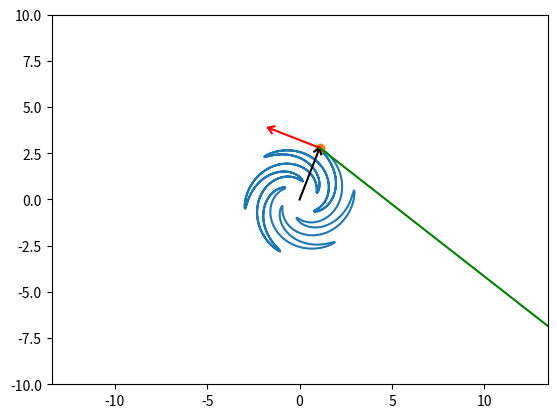

Python code for this plot:
import math
import sympy as s
import matplotlib.pyplot as plot
import numpy as np
from matplotlib.animation import FuncAnimation

def rotation2D(x, y, angle):
    Rot_x = x * np.cos(angle) - y * np.sin(angle)
    Rot_y = x * np.sin(angle) + y * np.cos(angle)
    return Rot_x, Rot_y

def Vect_arrow(VecX, VecY, X, Y):
    a = 0.3
    b = 0.2
    arrow_x = np.array([-a, 0, -a])
    arrow_y = np.array([b, 0, -b])

    phi = math.atan2(VecY, VecX)

    RotX, RotY = rotation2D(arrow_x, arrow_y, phi)

    arrow_x = RotX + X + VecX
    arrow_y = RotY + Y + VecY

    return arrow_x, arrow_y

def anim(i):
    Pnt.set_data(X[i], Y[i])

    RVector.set_data([0, X[i]], [0, Y[i]])
    RArrow.set_data(Vect_arrow(X[i], Y[i], 0, 0))

    VVector.set_data([X[i], X[i] + X_velocity[i]], [Y[i], Y[i]+Y_velocity[i]])
    VArrow.set_data(Vect_arrow(X_velocity[i], Y_velocity[i], X[i], Y[i]))

    AVector.set_data([X[i], X[i] + X_acceleration[i]], [Y[i], Y[i] + Y_acceleration[i]])
    AArrow.set_data(Vect_arrow(X_acceleration[i], Y_acceleration[i], X[i], Y[i]))
    
    return

t = s.Symbol('t')

r = 2 + s.cos(6 * t)
phi = t + 1.2 * s.cos(6 * t)

x = r * s.cos(phi)
y = r * s.sin(phi)

x_velocity = s.diff(x)
y_velocity = s.diff(y)

x_acceleration = s.diff(x_velocity)
y_acceleration = s.diff(y_velocity)

step = 1000

T = np.linspace(0, 10, step)

X = np.zeros_like(T)
Y = np.zeros_like(T)

X_velocity = np.zeros_like(T)
Y_velocity = np.zeros_like(T)

X_acceleration = np.zeros_like(T)
Y_acceleration = np.zeros_like(T)

for i in np.arange(len(T)):
    X[i] = s.Subs(x, t, T[i])
    Y[i] = s.Subs(y, t, T[i])

    X_velocity[i] = s.Subs(x_velocity, t, T[i])
    Y_velocity[i] = s.Subs(y_velocity, t, T[i])

    X_acceleration[i] = s.Subs(x_acceleration, t, T[i])
    Y_acceleration[i] = s.Subs(y_acceleration, t, T[i])

fgr = plot.figure()

grf = fgr.add_subplot(1, 1, 1)
grf.axis('equal')
grf.set(xlim=[-10, 10], ylim=[-10, 10])
grf.plot(X, Y)

Pnt = grf.plot(X[0], Y[0], marker='o')[0]


X_RArrow, Y_RArrow = Vect_arrow(X[0], Y[0], 0, 0)
RArrow = grf.plot(X_RArrow, Y_RArrow, 'black')[0]
RVector = grf.plot([0, X[0]], [0, Y[0]], 'black')[0]

X_VArrow, Y_VArrow = Vect_arrow(X_velocity[0], Y_velocity[0], X[0], Y[0])
VArrow = grf.plot(X_VArrow, Y_VArrow, 'r')[0]
VVector = grf.plot([X[0], X[0] + X_velocity[0]], [Y[0], Y[0] + Y_velocity[0]], 'r')[0]

X_AArrow, Y_AArrow = Vect_arrow(X_acceleration[0], Y_acceleration[0], X[0], Y[0])
AArrow = grf.plot(X_AArrow, Y_AArrow, 'g')[0]
AVector = grf.plot([X[0], X[0] + X_acceleration[0]], [Y[0], Y[0] + Y_acceleration[0]], 'g')[0]

an = FuncAnimation(fgr, anim, frames=step, interval=10)

fgr.show()
